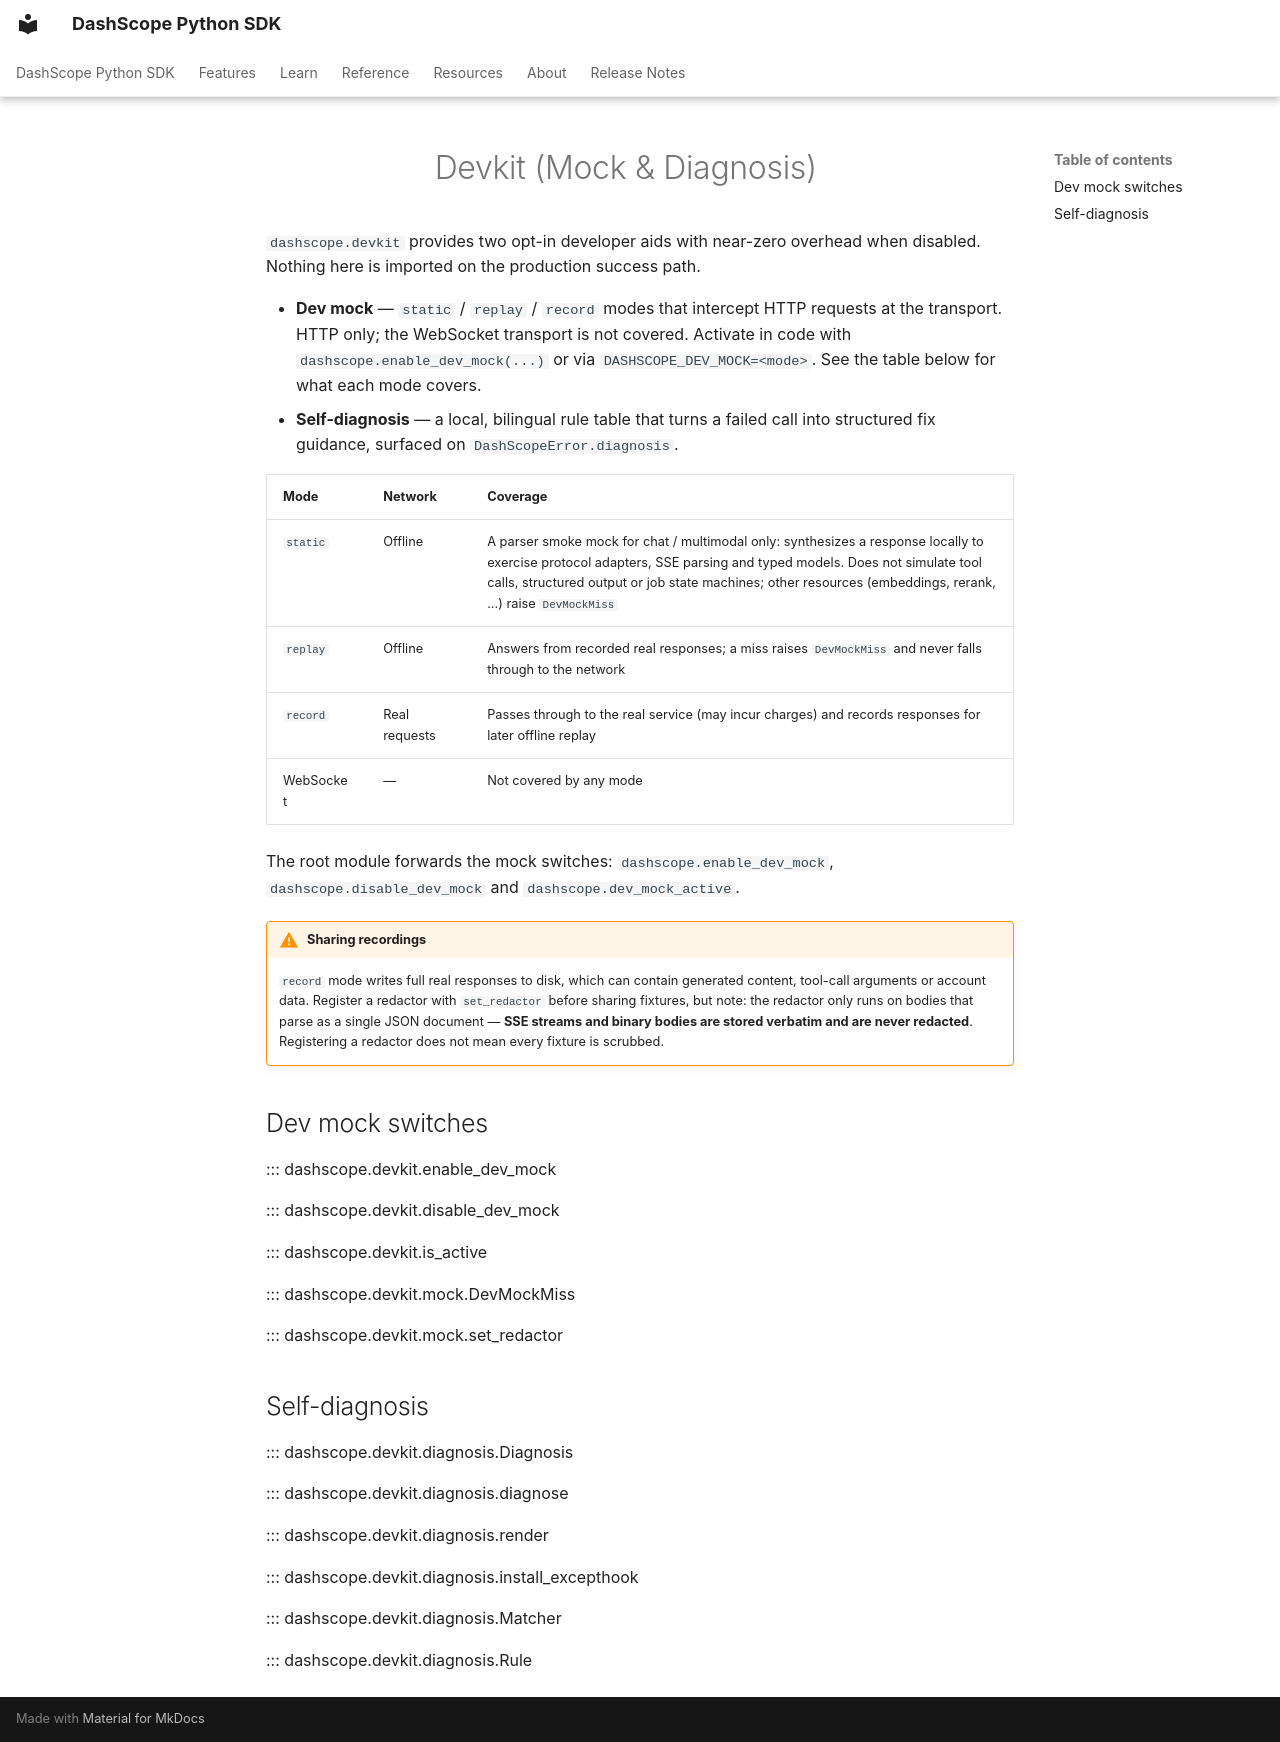

repository: dashscope/dashscope-sdk-python · page: en/reference/devkit/index.html · generator: mkdocs

---
description: "API reference for dev mock modes and local self-diagnosis."
---
# Devkit (Mock & Diagnosis)

`dashscope.devkit` provides two opt-in developer aids with near-zero overhead
when disabled. Nothing here is imported on the production success path.

- **Dev mock** — `static` / `replay` / `record` modes that intercept HTTP
  requests at the transport. HTTP only; the WebSocket transport is not
  covered. Activate in code with `dashscope.enable_dev_mock(...)` or via
  `DASHSCOPE_DEV_MOCK=<mode>`. See the table below for what each mode covers.
- **Self-diagnosis** — a local, bilingual rule table that turns a failed call
  into structured fix guidance, surfaced on `DashScopeError.diagnosis`.

| Mode | Network | Coverage |
| --- | --- | --- |
| `static` | Offline | A parser smoke mock for chat / multimodal only: synthesizes a response locally to exercise protocol adapters, SSE parsing and typed models. Does not simulate tool calls, structured output or job state machines; other resources (embeddings, rerank, ...) raise `DevMockMiss` |
| `replay` | Offline | Answers from recorded real responses; a miss raises `DevMockMiss` and never falls through to the network |
| `record` | Real requests | Passes through to the real service (may incur charges) and records responses for later offline replay |
| WebSocket | — | Not covered by any mode |

The root module forwards the mock switches: `dashscope.enable_dev_mock`,
`dashscope.disable_dev_mock` and `dashscope.dev_mock_active`.

!!! warning "Sharing recordings"
    `record` mode writes full real responses to disk, which can contain
    generated content, tool-call arguments or account data. Register a
    redactor with `set_redactor` before sharing fixtures, but note: the
    redactor only runs on bodies that parse as a single JSON document —
    **SSE streams and binary bodies are stored verbatim and are never
    redacted**. Registering a redactor does not mean every fixture is
    scrubbed.

## Dev mock switches

::: dashscope.devkit.enable_dev_mock

::: dashscope.devkit.disable_dev_mock

::: dashscope.devkit.is_active

::: dashscope.devkit.mock.DevMockMiss

::: dashscope.devkit.mock.set_redactor

## Self-diagnosis

::: dashscope.devkit.diagnosis.Diagnosis

::: dashscope.devkit.diagnosis.diagnose

::: dashscope.devkit.diagnosis.render

::: dashscope.devkit.diagnosis.install_excepthook

::: dashscope.devkit.diagnosis.Matcher

::: dashscope.devkit.diagnosis.Rule
